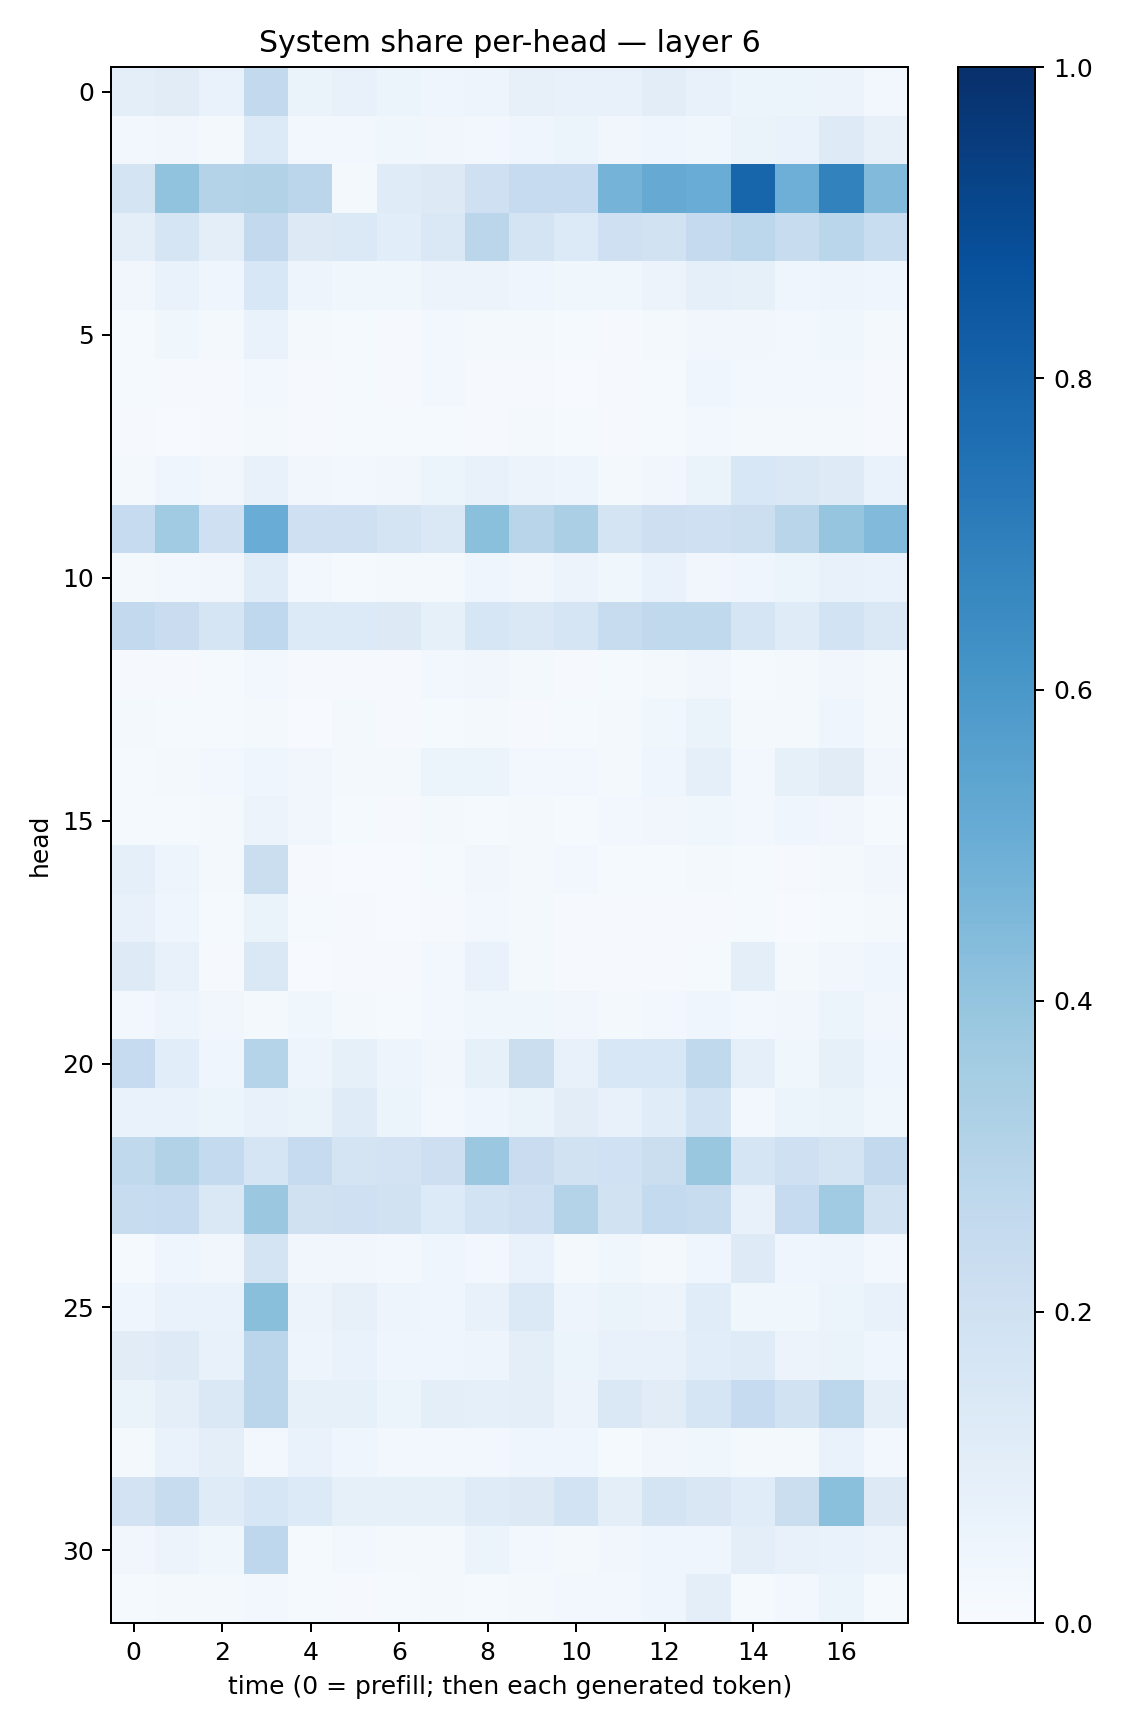

Values plotted in this chart, from the file beside it:
0.09933188, 0.112585835, 0.06915729, 0.26106504, 0.06484195, 0.073675364, 0.059809636, 0.046703566, 0.04766853, 0.07914711, 0.077413365, 0.07182932, 0.10521929, 0.07423882, 0.05208084, 0.059011932, 0.057684008, 0.03120409
0.03036, 0.03127, 0.02117, 0.1328, 0.02736, 0.02525, 0.03527, 0.03334, 0.03096, 0.04176, 0.05364, 0.03357, 0.04483, 0.03561, 0.06396, 0.06817, 0.1216, 0.07939
0.1726, 0.4026, 0.306, 0.3136, 0.2836, 0.01942, 0.1193, 0.1277, 0.2106, 0.2473, 0.2487, 0.4751, 0.5122, 0.5051, 0.795, 0.4951, 0.6799, 0.4424
0.09983, 0.1649, 0.09548, 0.2612, 0.1324, 0.1396, 0.1088, 0.148, 0.2825, 0.1743, 0.133, 0.21, 0.188, 0.2505, 0.2806, 0.2358, 0.2883, 0.2324
0.03512, 0.06968, 0.04291, 0.1548, 0.04816, 0.0386, 0.03835, 0.05824, 0.05538, 0.04382, 0.03699, 0.03623, 0.0569, 0.08603, 0.08525, 0.04273, 0.04712, 0.04007
0.0155, 0.03605, 0.02165, 0.06978, 0.0208, 0.01263, 0.01045, 0.02509, 0.01829, 0.0195, 0.01442, 0.0115, 0.01938, 0.03354, 0.0327, 0.02645, 0.03639, 0.01861
0.01284, 0.01034, 0.008306, 0.02588, 0.009488, 0.01232, 0.009693, 0.02573, 0.01013, 0.008639, 0.006801, 0.01121, 0.01501, 0.04073, 0.02867, 0.02987, 0.02985, 0.007883
0.007839, 0.006752, 0.01152, 0.01977, 0.01089, 0.01177, 0.01191, 0.01191, 0.01137, 0.02126, 0.01397, 0.01058, 0.01451, 0.03093, 0.01743, 0.02076, 0.02058, 0.01037
0.0198, 0.04275, 0.03404, 0.07632, 0.03217, 0.02672, 0.03323, 0.05987, 0.07068, 0.05524, 0.0494, 0.02122, 0.03404, 0.06328, 0.156, 0.1413, 0.1213, 0.06972
0.2482, 0.3657, 0.207, 0.5051, 0.2048, 0.2102, 0.1789, 0.1417, 0.4198, 0.2925, 0.3355, 0.1795, 0.2148, 0.2035, 0.2185, 0.2911, 0.398, 0.4419
0.02073, 0.0246, 0.03163, 0.1142, 0.02601, 0.01408, 0.02158, 0.01805, 0.0431, 0.0342, 0.05541, 0.03897, 0.06718, 0.03459, 0.04676, 0.05908, 0.0723, 0.07024
0.2606, 0.2285, 0.1642, 0.2685, 0.1348, 0.1347, 0.1256, 0.08372, 0.1569, 0.1436, 0.1649, 0.2365, 0.2654, 0.2625, 0.1694, 0.1207, 0.1855, 0.1428
0.009331, 0.009235, 0.01338, 0.02628, 0.008542, 0.009397, 0.01007, 0.02707, 0.03468, 0.01599, 0.01041, 0.012, 0.01869, 0.03261, 0.01431, 0.01628, 0.03301, 0.01649
0.01899, 0.01338, 0.01486, 0.0215, 0.006868, 0.02152, 0.01104, 0.0138, 0.01567, 0.009003, 0.01268, 0.01685, 0.03547, 0.06264, 0.01755, 0.02094, 0.04178, 0.02042
0.01285, 0.02335, 0.03086, 0.04152, 0.0314, 0.01612, 0.01838, 0.05119, 0.06023, 0.02575, 0.02781, 0.02252, 0.0405, 0.09364, 0.02739, 0.0856, 0.1097, 0.03241
0.01524, 0.01507, 0.02063, 0.05509, 0.03229, 0.01254, 0.008739, 0.0209, 0.01474, 0.02043, 0.012, 0.02565, 0.03382, 0.03662, 0.02585, 0.04542, 0.0323, 0.01366
0.08921, 0.05028, 0.01697, 0.2252, 0.008898, 0.005608, 0.006417, 0.01296, 0.03218, 0.02082, 0.02473, 0.0125, 0.01456, 0.0229, 0.01379, 0.009446, 0.02262, 0.03208
0.07233, 0.04315, 0.01419, 0.06507, 0.0154, 0.008482, 0.006196, 0.01025, 0.02488, 0.02102, 0.009314, 0.009702, 0.009242, 0.008603, 0.01396, 0.00627, 0.01253, 0.01691
0.1232, 0.07049, 0.01101, 0.1482, 0.004962, 0.01021, 0.01058, 0.02663, 0.06992, 0.01714, 0.008796, 0.009585, 0.0098, 0.01403, 0.0943, 0.0166, 0.03457, 0.04605
0.02961, 0.04882, 0.03251, 0.01743, 0.03776, 0.02099, 0.01444, 0.02877, 0.03734, 0.03527, 0.03226, 0.01655, 0.02492, 0.04233, 0.02633, 0.03304, 0.05181, 0.03186
0.2488, 0.1087, 0.04613, 0.3001, 0.05032, 0.0844, 0.04729, 0.0324, 0.08322, 0.2222, 0.07243, 0.1533, 0.1544, 0.2649, 0.08949, 0.03815, 0.0843, 0.04441
0.06729, 0.0682, 0.05191, 0.07657, 0.06265, 0.1206, 0.0596, 0.02392, 0.04209, 0.06542, 0.1044, 0.07131, 0.1152, 0.1846, 0.02875, 0.05876, 0.06545, 0.03588
0.2656, 0.3131, 0.2566, 0.1712, 0.2481, 0.1726, 0.181, 0.2133, 0.3799, 0.2296, 0.1885, 0.2005, 0.2243, 0.3883, 0.1652, 0.2105, 0.1754, 0.2583
0.2344, 0.2465, 0.1467, 0.3828, 0.199, 0.2092, 0.1915, 0.1337, 0.1846, 0.2101, 0.3072, 0.1928, 0.2569, 0.2414, 0.07531, 0.2489, 0.3667, 0.1944
0.01275, 0.04474, 0.03182, 0.1778, 0.03319, 0.03442, 0.0276, 0.04667, 0.02764, 0.06901, 0.02342, 0.03586, 0.02227, 0.04405, 0.1224, 0.04463, 0.04958, 0.02837
0.04455, 0.06896, 0.06759, 0.4236, 0.05589, 0.07999, 0.04996, 0.03909, 0.07464, 0.1374, 0.04948, 0.06501, 0.05612, 0.1159, 0.03894, 0.03624, 0.06237, 0.0746
0.1128, 0.1216, 0.07617, 0.2839, 0.04739, 0.06852, 0.04228, 0.04624, 0.0476, 0.09859, 0.06011, 0.07162, 0.07526, 0.1076, 0.1179, 0.05496, 0.06489, 0.03972
0.06534, 0.1003, 0.1428, 0.2829, 0.08551, 0.08395, 0.0589, 0.09788, 0.08979, 0.09474, 0.05621, 0.1428, 0.1104, 0.1708, 0.2475, 0.1908, 0.2798, 0.09783
0.02231, 0.07021, 0.09832, 0.02865, 0.06837, 0.04598, 0.02675, 0.02537, 0.02877, 0.04159, 0.04376, 0.01529, 0.03132, 0.03516, 0.01566, 0.02132, 0.07021, 0.02843
0.18, 0.2363, 0.1193, 0.1602, 0.1343, 0.08233, 0.08294, 0.084, 0.1198, 0.128, 0.1861, 0.09908, 0.1727, 0.1502, 0.1165, 0.2213, 0.4193, 0.1318
0.03334, 0.05611, 0.0364, 0.2751, 0.01418, 0.03005, 0.01937, 0.02032, 0.05239, 0.02902, 0.01923, 0.03491, 0.04613, 0.0449, 0.09419, 0.07696, 0.07012, 0.05526
0.01462, 0.02238, 0.02088, 0.02718, 0.01445, 0.01095, 0.01243, 0.01651, 0.01456, 0.02232, 0.02369, 0.02429, 0.0436, 0.09901, 0.01403, 0.03095, 0.0615, 0.01409
